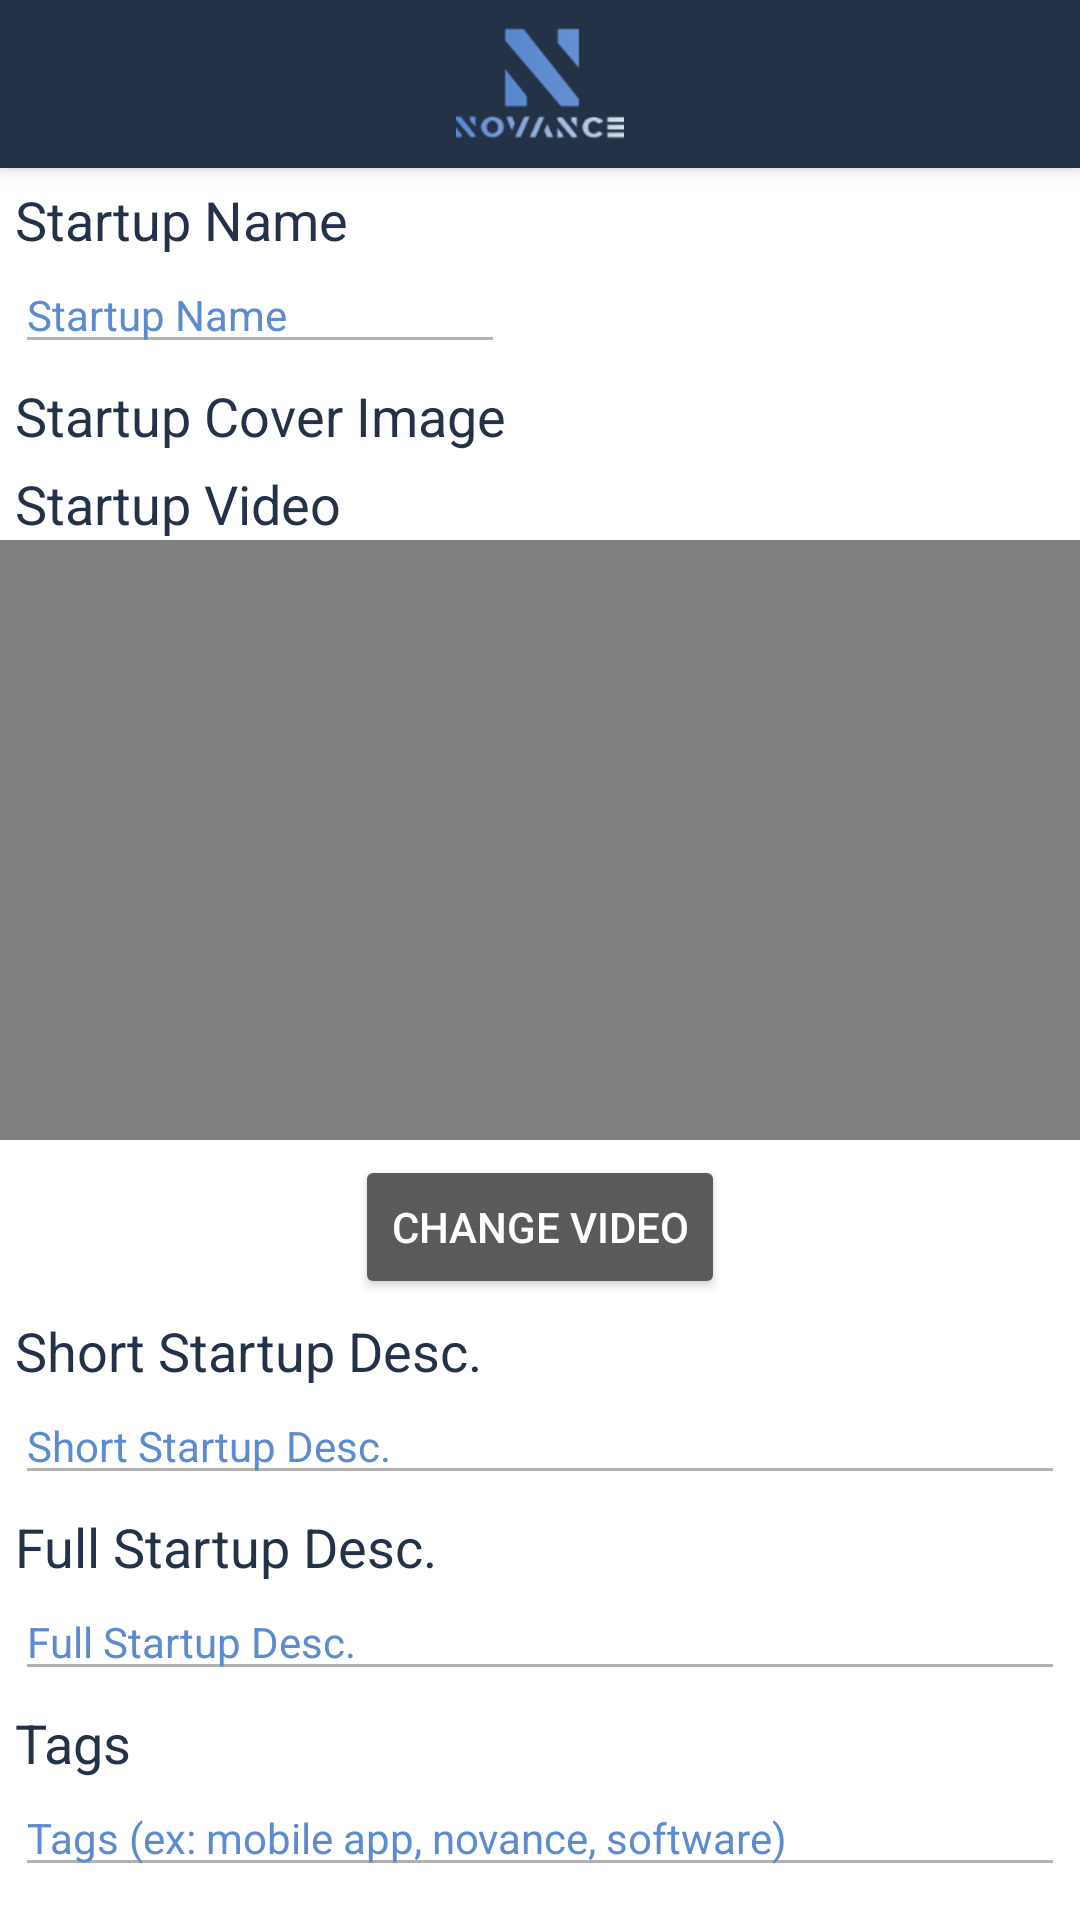

Layout XML and referenced resources for this Android screen:
<!-- AndroidManifest.xml: application theme AppTheme -->
<!-- res/layout/activity_create_post.xml -->
<?xml version="1.0" encoding="utf-8"?>
<RelativeLayout xmlns:android="http://schemas.android.com/apk/res/android"
    xmlns:app="http://schemas.android.com/apk/res-auto"
    xmlns:tools="http://schemas.android.com/tools"
    android:layout_width="match_parent"
    android:layout_height="match_parent"
    android:background="#FFFFFF"
    tools:context=".CreatePostActivity"

    >

    <include
        android:id="@+id/toolbar"
        layout="@layout/toolbar"></include>

    <ScrollView
        android:layout_width="match_parent"
        android:layout_height="match_parent"
        android:layout_below="@+id/toolbar"
        android:layout_marginTop="0dp">

        <RelativeLayout
            android:layout_width="match_parent"
            android:layout_height="wrap_content">

            <VideoView
                android:id="@+id/videoView"
                android:layout_width="match_parent"
                android:layout_height="200dp"
                android:layout_below="@+id/startupVideoTextView"
                android:layout_marginTop="0dp" />

            <ImageView
                android:id="@+id/imageView"
                android:layout_width="wrap_content"
                android:layout_height="wrap_content"
                android:layout_below="@+id/startupCoverImgTextView"
                android:layout_alignParentStart="true"
                android:layout_marginStart="5dp"
                android:layout_marginTop="0dp"
                android:contentDescription="@string/startup_cover_image"
                app:srcCompat="@drawable/ic_add_a_photo_black_96dp" />


            <EditText
                android:id="@+id/startupNmEditText"
                android:layout_width="wrap_content"
                android:layout_height="wrap_content"
                android:layout_below="@+id/startupNmTextView"
                android:layout_alignParentStart="true"
                android:layout_marginStart="5dp"
                android:layout_marginTop="0dp"
                android:backgroundTint="@color/novance_grey"
                android:ems="10"
                android:hint="@string/startup_name"
                android:maxLength="40"
                android:importantForAutofill="no"
                android:inputType="textPersonName"
                android:textColor="@color/novance_mid_blue"
                android:textColorHint="@color/novance_mid_blue"
                android:textSize="14sp" />

            <EditText
                android:id="@+id/shortDescEditText"
                android:layout_width="wrap_content"
                android:layout_height="wrap_content"
                android:layout_below="@+id/shortDescTextView"
                android:layout_alignParentStart="true"
                android:layout_alignParentEnd="true"
                android:layout_marginStart="5dp"
                android:layout_marginTop="0dp"
                android:layout_marginEnd="5dp"
                android:backgroundTint="@color/novance_grey"
                android:ems="10"
                android:hint="@string/short_startup_desc"
                android:importantForAutofill="no"
                android:inputType="textPersonName|textMultiLine"
                android:minWidth="340dp"
                android:maxLength="280"
                android:textColor="@color/novance_mid_blue"
                android:textColorHint="@color/novance_mid_blue"
                android:textSize="14sp" />

            <EditText
                android:id="@+id/fullDescEditText"
                android:layout_width="wrap_content"
                android:layout_height="wrap_content"
                android:layout_below="@id/fullDescTextView"
                android:layout_alignParentStart="true"
                android:layout_alignParentEnd="true"
                android:layout_marginStart="5dp"
                android:layout_marginTop="0dp"
                android:layout_marginEnd="5dp"
                android:backgroundTint="@color/novance_grey"
                android:ems="10"
                android:hint="@string/full_startup_desc"
                android:importantForAutofill="no"
                android:inputType="textPersonName|textMultiLine"
                android:minWidth="340dp"
                android:textColor="@color/novance_mid_blue"
                android:textColorHint="@color/novance_mid_blue"
                android:textSize="14sp" />

            <EditText
                android:id="@+id/tagsEditText"
                android:layout_width="wrap_content"
                android:layout_height="wrap_content"
                android:layout_below="@id/tagsTextView"
                android:layout_alignParentStart="true"
                android:layout_alignParentEnd="true"
                android:layout_marginStart="5dp"
                android:layout_marginTop="0dp"
                android:layout_marginEnd="5dp"
                android:backgroundTint="@color/novance_grey"
                android:ems="10"
                android:hint="@string/tags_hint"
                android:importantForAutofill="no"
                android:inputType="textPersonName|textMultiLine"
                android:minWidth="340dp"
                android:scrollHorizontally="false"
                android:textColor="@color/novance_mid_blue"
                android:textColorHint="@color/novance_mid_blue"
                android:textSize="14sp" />

            <TextView
                android:id="@+id/startupNmTextView"
                android:layout_width="wrap_content"
                android:layout_height="wrap_content"
                android:layout_alignParentStart="true"
                android:layout_alignParentTop="true"
                android:layout_marginStart="5dp"
                android:layout_marginTop="5dp"
                android:text="@string/startup_name"
                android:textColor="@color/novance_blue"
                android:textSize="18sp" />

            <TextView
                android:id="@+id/startupCoverImgTextView"
                android:layout_width="wrap_content"
                android:layout_height="wrap_content"
                android:layout_below="@+id/startupNmEditText"
                android:layout_alignParentStart="true"
                android:layout_marginStart="5dp"
                android:layout_marginTop="5dp"
                android:text="@string/caps_startup_cover_image"
                android:textColor="@color/novance_blue"
                android:textSize="18sp" />

            <TextView
                android:id="@+id/startupVideoTextView"
                android:layout_width="wrap_content"
                android:layout_height="wrap_content"
                android:layout_below="@+id/imageView"
                android:layout_alignParentStart="true"
                android:layout_marginStart="5dp"
                android:layout_marginTop="5dp"
                android:text="@string/startup_video"
                android:textColor="@color/novance_blue"
                android:textSize="18sp" />

            <TextView
                android:id="@+id/shortDescTextView"
                android:layout_width="wrap_content"
                android:layout_height="wrap_content"
                android:layout_below="@id/changeVideoButton"
                android:layout_alignParentStart="true"
                android:layout_marginStart="5dp"
                android:layout_marginTop="5dp"
                android:text="@string/short_startup_desc"
                android:textColor="@color/novance_blue"
                android:textSize="18sp" />

            <TextView
                android:id="@+id/fullDescTextView"
                android:layout_width="wrap_content"
                android:layout_height="wrap_content"
                android:layout_below="@id/shortDescEditText"
                android:layout_alignParentStart="true"
                android:layout_marginStart="5dp"
                android:layout_marginTop="5dp"
                android:text="@string/full_startup_desc"
                android:textColor="@color/novance_blue"
                android:textSize="18sp" />

            <TextView
                android:id="@+id/tagsTextView"
                android:layout_width="wrap_content"
                android:layout_height="wrap_content"
                android:layout_below="@id/fullDescEditText"
                android:layout_alignParentStart="true"
                android:layout_marginStart="5dp"
                android:layout_marginTop="5dp"
                android:text="@string/tags"
                android:textColor="@color/novance_blue"
                android:textSize="18sp" />

            <Button
                android:id="@+id/changeVideoButton"
                android:layout_width="wrap_content"
                android:layout_height="wrap_content"
                android:layout_below="@+id/videoView"
                android:layout_centerHorizontal="true"
                android:layout_marginTop="5dp"
                android:text="@string/change_video" />
        </RelativeLayout>
    </ScrollView>

</RelativeLayout>
<!-- res/layout/toolbar.xml (included above) -->
<?xml version="1.0" encoding="utf-8"?>
<androidx.appcompat.widget.Toolbar xmlns:android="http://schemas.android.com/apk/res/android"
    android:layout_width="match_parent"
    android:layout_height="wrap_content"
    android:background="@color/novance_blue"
    android:elevation="4dp">

    <ImageView
        android:id="@+id/toolbar_logo"
        android:layout_width="wrap_content"
        android:layout_height="wrap_content"
        android:layout_gravity="center"
        android:contentDescription="@string/toolbar_logo"
        android:src="@drawable/action_bar_novance" />

</androidx.appcompat.widget.Toolbar>
<!-- resources referenced by this layout -->
<resources>
  <color name="novance_blue">#243248</color>
  <color name="novance_grey">#B2B2B2</color>
  <color name="novance_mid_blue">#5C8BCF</color>
  <!-- drawable action_bar_novance: png bitmap (drawable-hdpi, 6199 bytes) -->
  <string name="caps_startup_cover_image">Startup Cover Image</string>
  <string name="change_video">Change Video</string>
  <string name="full_startup_desc">Full Startup Desc.</string>
  <string name="short_startup_desc">Short Startup Desc.</string>
  <string name="startup_cover_image">Startup cover image</string>
  <string name="startup_name">Startup Name</string>
  <string name="startup_video">Startup Video</string>
  <string name="tags">Tags</string>
  <string name="tags_hint">Tags (ex: mobile app, novance, software)</string>
  <string name="toolbar_logo">Toolbar Logo</string>
  <style name="AppTheme" parent="Theme.AppCompat.NoActionBar">
          <item name="colorPrimary">@color/novance_blue</item>
          <item name="android:autofilledHighlight">@android:color/transparent</item>
      </style>
</resources>
